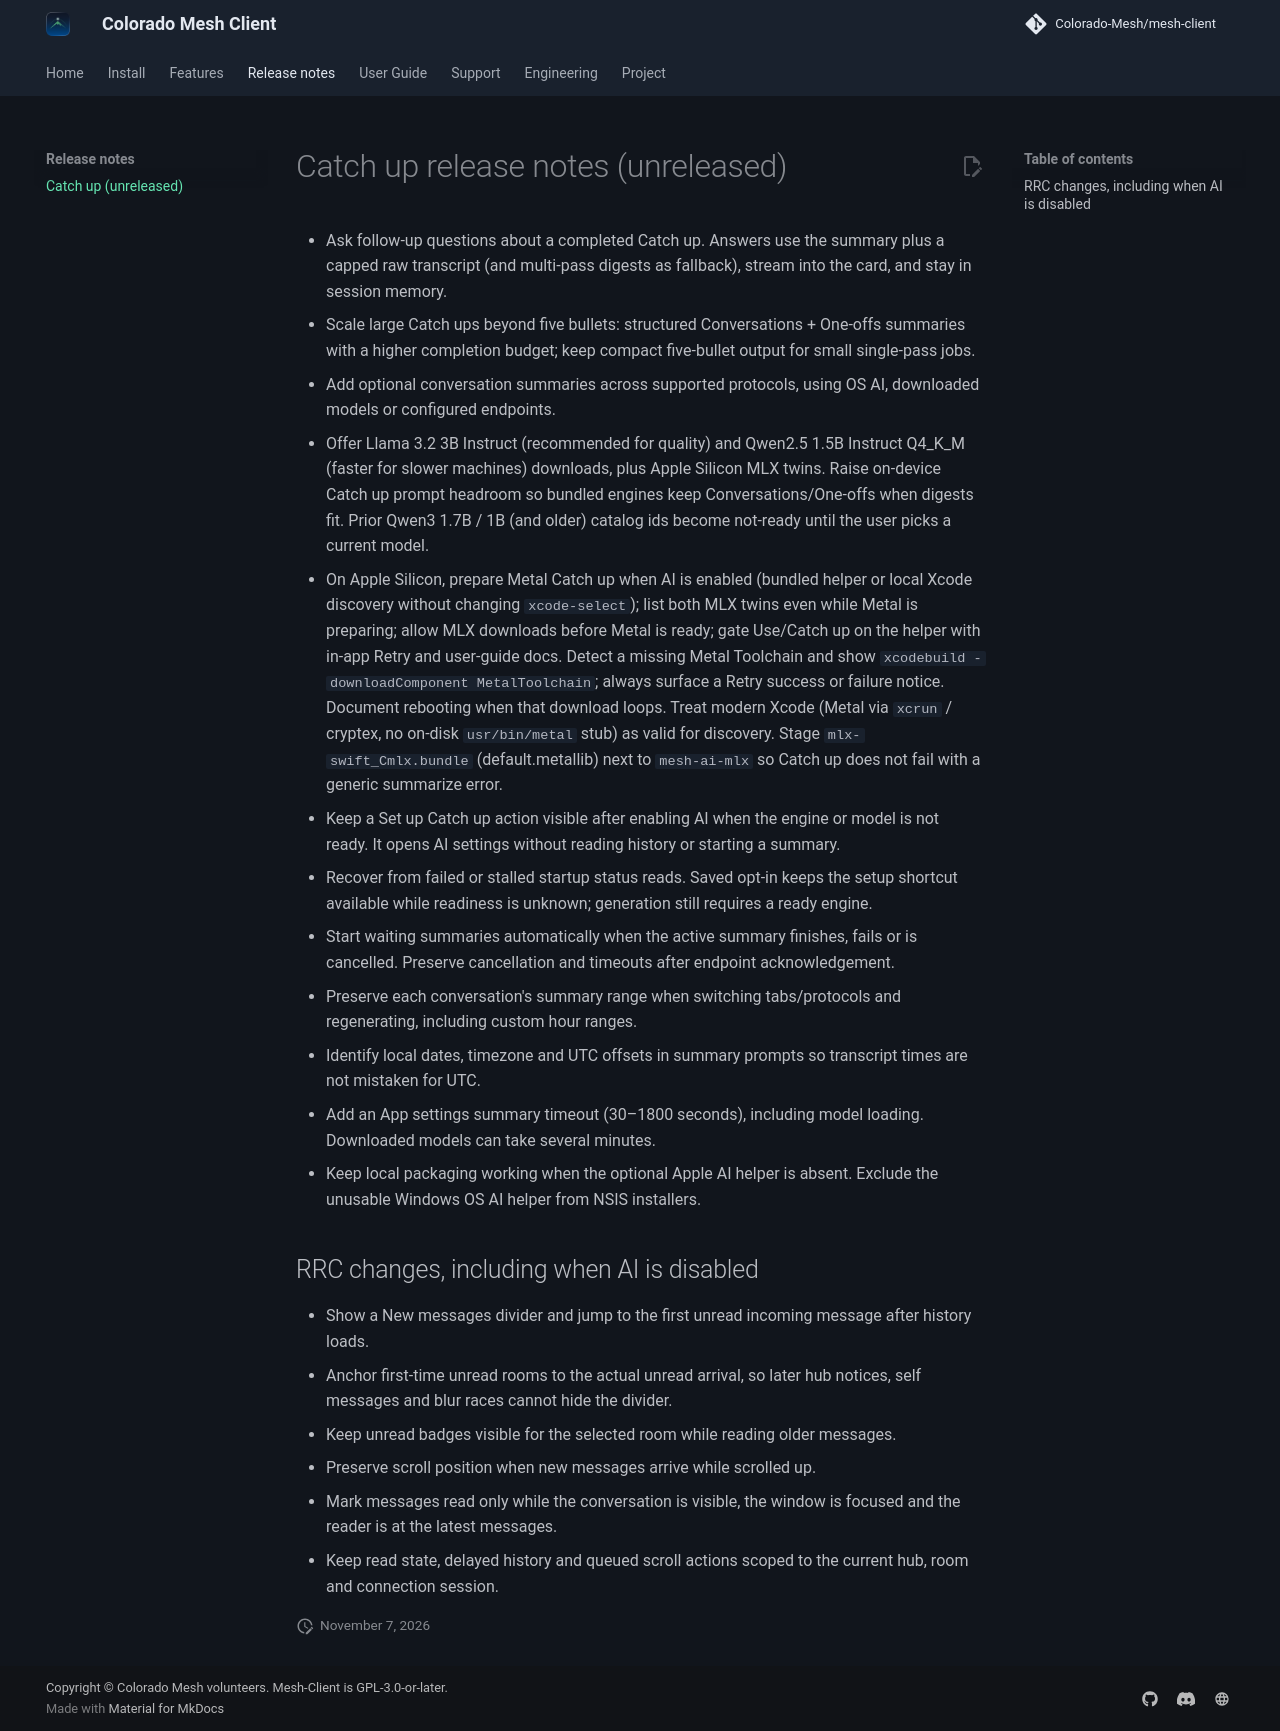

repository: Colorado-Mesh/mesh-client · page: release-notes/ai-catch-up/index.html · generator: mkdocs

# Catch up release notes (unreleased)

- Ask follow-up questions about a completed Catch up. Answers use the summary plus a capped raw transcript (and multi-pass digests as fallback), stream into the card, and stay in session memory.
- Scale large Catch ups beyond five bullets: structured Conversations + One-offs summaries with a higher completion budget; keep compact five-bullet output for small single-pass jobs.
- Add optional conversation summaries across supported protocols, using OS AI, downloaded models or configured endpoints.
- Offer Llama 3.2 3B Instruct (recommended for quality) and Qwen2.5 1.5B Instruct Q4_K_M (faster for slower machines) downloads, plus Apple Silicon MLX twins. Raise on-device Catch up prompt headroom so bundled engines keep Conversations/One-offs when digests fit. Prior Qwen3 1.7B / 1B (and older) catalog ids become not-ready until the user picks a current model.
- On Apple Silicon, prepare Metal Catch up when AI is enabled (bundled helper or local Xcode discovery without changing `xcode-select`); list both MLX twins even while Metal is preparing; allow MLX downloads before Metal is ready; gate Use/Catch up on the helper with in-app Retry and user-guide docs. Detect a missing Metal Toolchain and show `xcodebuild -downloadComponent MetalToolchain`; always surface a Retry success or failure notice. Document rebooting when that download loops. Treat modern Xcode (Metal via `xcrun` / cryptex, no on-disk `usr/bin/metal` stub) as valid for discovery. Stage `mlx-swift_Cmlx.bundle` (default.metallib) next to `mesh-ai-mlx` so Catch up does not fail with a generic summarize error.
- Keep a Set up Catch up action visible after enabling AI when the engine or model is not ready. It opens AI settings without reading history or starting a summary.
- Recover from failed or stalled startup status reads. Saved opt-in keeps the setup shortcut available while readiness is unknown; generation still requires a ready engine.
- Start waiting summaries automatically when the active summary finishes, fails or is cancelled. Preserve cancellation and timeouts after endpoint acknowledgement.
- Preserve each conversation's summary range when switching tabs/protocols and regenerating, including custom hour ranges.
- Identify local dates, timezone and UTC offsets in summary prompts so transcript times are not mistaken for UTC.
- Add an App settings summary timeout (30–1800 seconds), including model loading. Downloaded models can take several minutes.
- Keep local packaging working when the optional Apple AI helper is absent. Exclude the unusable Windows OS AI helper from NSIS installers.

## RRC changes, including when AI is disabled

- Show a New messages divider and jump to the first unread incoming message after history loads.
- Anchor first-time unread rooms to the actual unread arrival, so later hub notices, self messages and blur races cannot hide the divider.
- Keep unread badges visible for the selected room while reading older messages.
- Preserve scroll position when new messages arrive while scrolled up.
- Mark messages read only while the conversation is visible, the window is focused and the reader is at the latest messages.
- Keep read state, delayed history and queued scroll actions scoped to the current hub, room and connection session.
